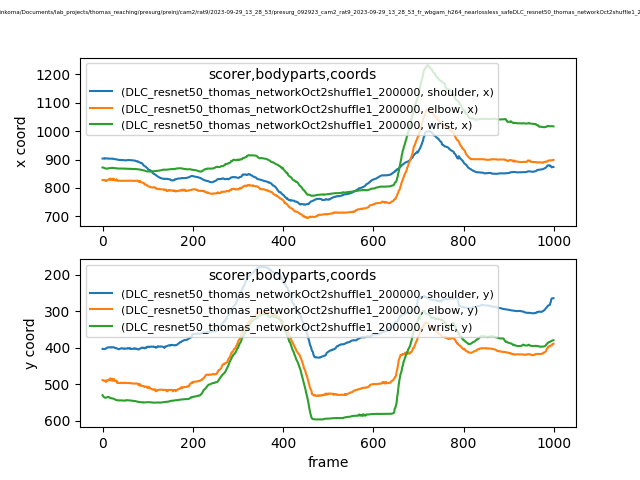

The data file committed next to this chart (first rows):
scorer, DLC_resnet50_thomas_networkOct2shuffle1_…, DLC_resnet50_thomas_networkOct2shuffle1_…, DLC_resnet50_thomas_networkOct2shuffle1_…, DLC_resnet50_thomas_networkOct2shuffle1_…, DLC_resnet50_thomas_networkOct2shuffle1_…, DLC_resnet50_thomas_networkOct2shuffle1_…, DLC_resnet50_thomas_networkOct2shuffle1_…, DLC_resnet50_thomas_networkOct2shuffle1_…, DLC_resnet50_thomas_networkOct2shuffle1_…
bodyparts, shoulder, shoulder, shoulder, elbow, elbow, elbow, wrist, wrist, wrist
coords, x, y, likelihood, x, y, likelihood, x, y, likelihood
0, 903.5, 403.2, 0.9756, 827.9, 488.5, 0.803, 872.1, 530, 0.9856
1, 903.3, 403.7, 0.9738, 827.4, 489, 0.7889, 871.8, 532.2, 0.9819
2, 903.8, 403.4, 0.9737, 827.4, 489.9, 0.7755, 871.3, 533.8, 0.9813
3, 903.9, 403.5, 0.9726, 827.1, 490.3, 0.7268, 870.9, 535, 0.9789
4, 903.8, 403.8, 0.9742, 827.8, 490.1, 0.6832, 869.8, 536, 0.9753
5, 902.8, 403.7, 0.9709, 826.7, 489.9, 0.6148, 869.2, 536.6, 0.9753
6, 904.3, 402.8, 0.9739, 826.7, 490.2, 0.6563, 868.9, 536.8, 0.9734
7, 904.4, 402.4, 0.9733, 824.5, 493.2, 0.6818, 868.5, 537, 0.9737
8, 904.3, 401.7, 0.9734, 824.5, 493.2, 0.6767, 868.1, 536.6, 0.9736
9, 904.1, 401.1, 0.9736, 826.5, 489.6, 0.6727, 868, 536.1, 0.9777
10, 903.6, 400.1, 0.9747, 826, 490.1, 0.7725, 868, 535.8, 0.9792
11, 903.6, 399.8, 0.9745, 827, 489, 0.7648, 868.3, 535, 0.9822
12, 903.5, 399.3, 0.9721, 827.5, 489.3, 0.7972, 868.2, 535, 0.9825
13, 903.6, 398.7, 0.9671, 829.1, 488.8, 0.8117, 868.9, 534.6, 0.9826
14, 903.1, 398.8, 0.9585, 830.4, 488.3, 0.8014, 869.5, 535.4, 0.9806
15, 903.1, 398.9, 0.9595, 830.1, 488, 0.7718, 869.5, 535.7, 0.9792
16, 903.1, 398.9, 0.9607, 832.4, 484.7, 0.7846, 869.2, 537, 0.9745
17, 903.1, 399, 0.9602, 829.2, 489.1, 0.7221, 869.6, 537.4, 0.9778
18, 903.1, 398.6, 0.9621, 832.5, 484.3, 0.7088, 870.1, 537.7, 0.9783
19, 902.9, 399.4, 0.9639, 829.4, 489.3, 0.7374, 870.2, 538.3, 0.9806
20, 903.3, 398.8, 0.9696, 829.9, 489.6, 0.7267, 870.4, 538.6, 0.9812
21, 903, 398.9, 0.9713, 828.8, 489.9, 0.7387, 870.4, 538.7, 0.981
22, 902.3, 399.3, 0.9775, 832.5, 484.9, 0.7556, 870.5, 538.8, 0.981
23, 902.9, 398.8, 0.9705, 827.7, 489.5, 0.7138, 870.3, 539, 0.9836
24, 902.7, 398.6, 0.9687, 827.5, 490.2, 0.7367, 870.2, 539.5, 0.983
25, 902.3, 398.9, 0.9732, 832.4, 485.3, 0.7533, 869.9, 539.7, 0.983
26, 901.8, 399.6, 0.978, 828.4, 489.7, 0.7526, 869.9, 540.4, 0.9845
27, 901.7, 399.5, 0.9779, 826.7, 490.6, 0.7231, 869.7, 541.3, 0.9861
28, 901, 400.6, 0.9821, 826.8, 491.1, 0.7627, 869.3, 542.2, 0.9855
29, 900.8, 401.1, 0.983, 826.9, 491.2, 0.7342, 869.3, 542.5, 0.9863
30, 901, 401.1, 0.9831, 827.9, 491, 0.7123, 869.1, 542.8, 0.9871
31, 900.9, 401.3, 0.9847, 830.2, 490.1, 0.7041, 869, 543.2, 0.9877
32, 899.9, 402.4, 0.9875, 825, 496, 0.7802, 868.6, 543.8, 0.987
33, 899.6, 402.5, 0.9876, 825.4, 496.2, 0.7969, 868.4, 543.8, 0.9867
34, 899.4, 403.2, 0.988, 826, 495.7, 0.7447, 868.3, 544.1, 0.9865
35, 899, 403.3, 0.9883, 825.4, 496.6, 0.7854, 868.3, 544.3, 0.9862
36, 899, 404.2, 0.9898, 824.9, 496.4, 0.7742, 868.1, 544.4, 0.9849
37, 898.5, 403.8, 0.9889, 825.3, 496.6, 0.7718, 868.2, 544, 0.9857
38, 898.2, 403.2, 0.9882, 825.3, 496.2, 0.7606, 868.3, 544.1, 0.9857
39, 898.8, 402.5, 0.9875, 825.5, 496.1, 0.7479, 868.3, 544, 0.986
40, 898.1, 402.3, 0.986, 825.2, 496.5, 0.7779, 868.2, 544.3, 0.9855
41, 898.4, 401.6, 0.9851, 824.9, 496, 0.7635, 868.3, 544.1, 0.9862
42, 898.3, 401.8, 0.985, 824.7, 496.8, 0.809, 868.4, 544.1, 0.9862
43, 897.9, 401.3, 0.983, 824.9, 496.8, 0.8197, 868.3, 544.2, 0.986
44, 897.8, 401.5, 0.9845, 825, 496.7, 0.8045, 868.3, 544.2, 0.9862
45, 898.1, 402.3, 0.9849, 825.2, 495.9, 0.7528, 868.2, 544.3, 0.9861
46, 898, 402.8, 0.9852, 825.1, 496, 0.7562, 867.9, 544.5, 0.9853
47, 897.5, 402.4, 0.9852, 825.3, 495.8, 0.7583, 867.9, 544.6, 0.9847
48, 897.7, 402, 0.985, 825, 496.4, 0.8024, 867.8, 544.9, 0.9832
49, 897.5, 403, 0.9847, 825.1, 496.3, 0.7917, 867.9, 544.9, 0.9834
50, 896.9, 402.5, 0.9839, 825.3, 495.6, 0.7329, 867.7, 544.8, 0.984
51, 896.9, 402.4, 0.9836, 825.6, 496.6, 0.8033, 867.8, 544.8, 0.9832
52, 897.4, 402.3, 0.9853, 825.6, 496.6, 0.8034, 867.7, 543.6, 0.9829
53, 897.7, 402.2, 0.9834, 825.5, 496.5, 0.8006, 867.6, 543.6, 0.9823
54, 897.9, 402.3, 0.9839, 825.5, 496.5, 0.798, 867.4, 543.7, 0.9819
55, 897.9, 402.3, 0.9843, 825.4, 496.6, 0.8017, 867.5, 543.8, 0.9825
56, 898.5, 400.9, 0.9829, 825.3, 496.6, 0.8016, 867.5, 543.7, 0.9825
57, 898.3, 401.4, 0.9826, 825.1, 496.6, 0.7993, 867.4, 544, 0.9828
... 942 more rows
